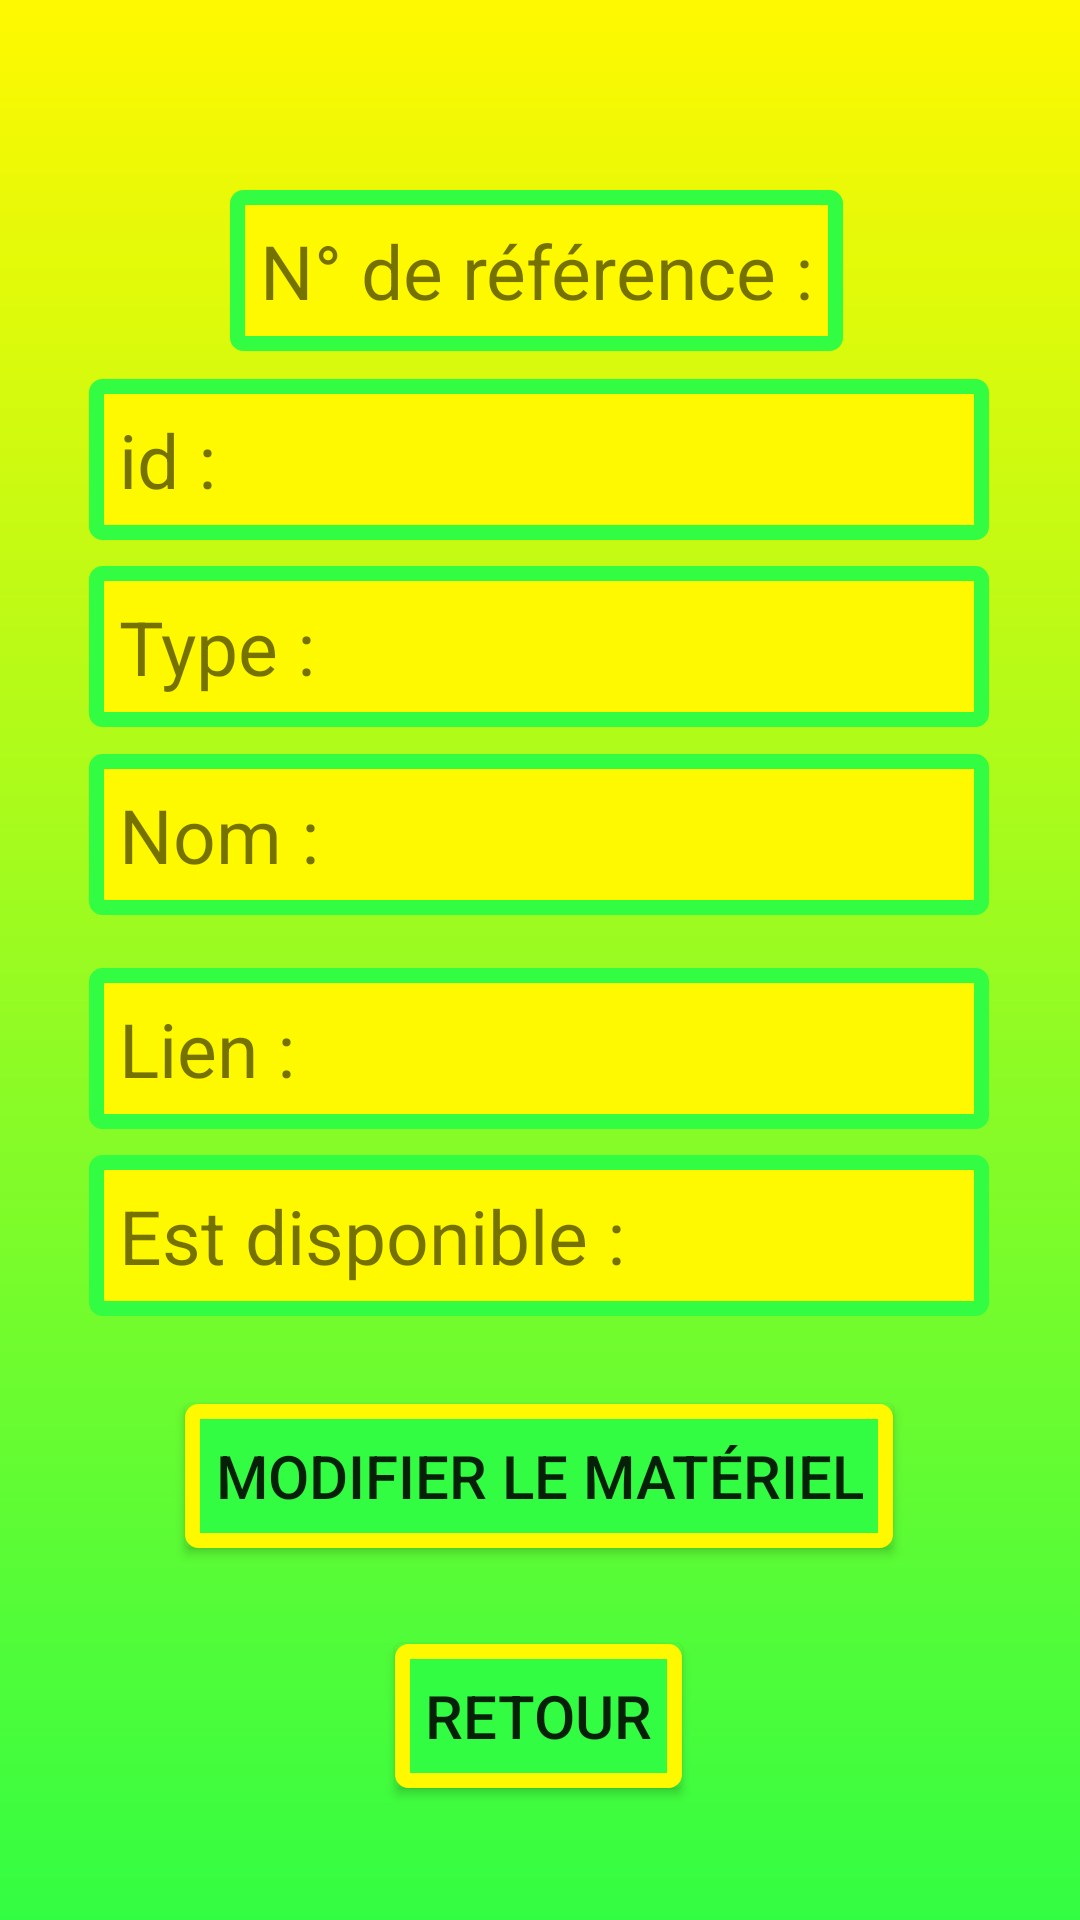

Layout XML and referenced resources for this Android screen:
<!-- AndroidManifest.xml: application theme Theme.AppCompat.Light.NoActionBar -->
<!-- res/layout/activity_matos_display.xml -->
<?xml version="1.0" encoding="utf-8"?>
<androidx.constraintlayout.widget.ConstraintLayout xmlns:android="http://schemas.android.com/apk/res/android"
    xmlns:app="http://schemas.android.com/apk/res-auto"
    xmlns:tools="http://schemas.android.com/tools"
    android:id="@+id/main"
    android:layout_width="match_parent"
    android:layout_height="match_parent"
    tools:context=".MatosDisplayActivity"
    android:background="@drawable/degrade">

    <TextView
        android:id="@+id/tv_matosdisplay_1"
        android:layout_width="wrap_content"
        android:layout_height="wrap_content"
        android:background="@drawable/standart_vt"
        android:padding="10dp"
        android:text="@string/tv_matosdisplay_1"
        android:textSize="25sp"
        app:layout_constraintBottom_toBottomOf="parent"
        app:layout_constraintEnd_toEndOf="parent"
        app:layout_constraintHorizontal_bias="0.492"
        app:layout_constraintStart_toStartOf="parent"
        app:layout_constraintTop_toTopOf="parent"
        app:layout_constraintVertical_bias="0.108" />

    <TextView
        android:id="@+id/tv_matosdisplay_2"
        android:layout_width="300dp"
        android:layout_height="wrap_content"
        android:background="@drawable/standart_vt"
        android:padding="10dp"
        android:text="@string/tv_matosdisplay_2"
        android:textSize="25sp"
        app:layout_constraintBottom_toBottomOf="parent"
        app:layout_constraintEnd_toEndOf="parent"
        app:layout_constraintHorizontal_bias="0.495"
        app:layout_constraintStart_toStartOf="parent"
        app:layout_constraintTop_toBottomOf="@+id/tv_matosdisplay_1"
        app:layout_constraintVertical_bias="0.02" />

    <TextView
        android:id="@+id/tv_matosdisplay_3"
        android:layout_width="300dp"
        android:layout_height="wrap_content"
        android:background="@drawable/standart_vt"
        android:padding="10dp"
        android:text="@string/tv_matosdisplay_3"
        android:textSize="25sp"
        app:layout_constraintBottom_toBottomOf="parent"
        app:layout_constraintEnd_toEndOf="parent"
        app:layout_constraintHorizontal_bias="0.495"
        app:layout_constraintStart_toStartOf="parent"
        app:layout_constraintTop_toBottomOf="@+id/tv_matosdisplay_2"
        app:layout_constraintVertical_bias="0.021" />

    <TextView
        android:id="@+id/tv_matosdisplay_4"
        android:layout_width="300dp"
        android:layout_height="wrap_content"
        android:background="@drawable/standart_vt"
        android:padding="10dp"
        android:text="@string/tv_matosdisplay_4"
        android:textSize="25sp"
        app:layout_constraintBottom_toBottomOf="parent"
        app:layout_constraintEnd_toEndOf="parent"
        app:layout_constraintHorizontal_bias="0.495"
        app:layout_constraintStart_toStartOf="parent"
        app:layout_constraintTop_toBottomOf="@+id/tv_matosdisplay_3"
        app:layout_constraintVertical_bias="0.026" />

    <TextView
        android:id="@+id/tv_matosdisplay_5"
        android:layout_width="300dp"
        android:layout_height="wrap_content"
        android:background="@drawable/standart_vt"
        android:padding="10dp"
        android:text="@string/tv_matosdisplay_5"
        android:textSize="25sp"
        app:layout_constraintBottom_toBottomOf="parent"
        app:layout_constraintEnd_toEndOf="parent"
        app:layout_constraintHorizontal_bias="0.495"
        app:layout_constraintStart_toStartOf="parent"
        app:layout_constraintTop_toBottomOf="@+id/tv_matosdisplay_4"
        app:layout_constraintVertical_bias="0.063" />

    <TextView
        android:id="@+id/tv_matosdisplay_6"
        android:layout_width="300dp"
        android:layout_height="wrap_content"
        android:background="@drawable/standart_vt"
        android:padding="10dp"
        android:text="@string/tv_matosdisplay_6"
        android:textSize="25sp"
        app:layout_constraintBottom_toBottomOf="parent"
        app:layout_constraintEnd_toEndOf="parent"
        app:layout_constraintHorizontal_bias="0.495"
        app:layout_constraintStart_toStartOf="parent"
        app:layout_constraintTop_toBottomOf="@+id/tv_matosdisplay_5"
        app:layout_constraintVertical_bias="0.042" />

    <Button
        android:id="@+id/bt_matosdisplay_1"
        android:layout_width="wrap_content"
        android:layout_height="wrap_content"
        android:layout_marginBottom="32dp"
        android:background="@drawable/btn"
        android:onClick="onMatosDisplayClickManager"
        android:padding="10dp"
        android:text="@string/bt_matosdisplay_1"
        android:textSize="20sp"
        app:layout_constraintBottom_toTopOf="@+id/bt_matosdisplay_2"
        app:layout_constraintEnd_toEndOf="parent"
        app:layout_constraintHorizontal_bias="0.497"
        app:layout_constraintStart_toStartOf="parent"
        tools:ignore="OnClick" />

    <Button
        android:id="@+id/bt_matosdisplay_2"
        android:layout_width="wrap_content"
        android:layout_height="wrap_content"
        android:layout_marginBottom="44dp"
        android:background="@drawable/btn"
        android:onClick="onMatosDisplayClickManager"
        android:padding="10dp"
        android:text="@string/bt_matosdisplay_2"
        android:textSize="20sp"
        app:layout_constraintBottom_toBottomOf="parent"
        app:layout_constraintEnd_toEndOf="parent"
        app:layout_constraintHorizontal_bias="0.498"
        app:layout_constraintStart_toStartOf="parent"
        tools:ignore="OnClick" />

</androidx.constraintlayout.widget.ConstraintLayout>
<!-- resources referenced by this layout -->
<resources>
  <!-- drawable btn (drawable) -->
  <?xml version="1.0" encoding="utf-8"?>
  <selector xmlns:android="http://schemas.android.com/apk/res/android">
      <item android:drawable="@drawable/standart_bt_pressed" android:state_pressed="true"/>
      <item android:drawable="@drawable/standart_bt" />
  </selector>
  <!-- drawable degrade (drawable) -->
  <?xml version="1.0" encoding="utf-8"?>
  <shape xmlns:android="http://schemas.android.com/apk/res/android" android:shape="rectangle">
      <gradient
          android:angle="90"
          android:endColor="@color/premier_pain_secondary"
          android:startColor="@color/premier_pain_primary" />
  </shape>
  <!-- drawable standart_vt (drawable) -->
  <?xml version="1.0" encoding="utf-8"?>
  <shape xmlns:android="http://schemas.android.com/apk/res/android"
      android:shape="rectangle" >
  
      
      <solid
          android:color="@color/premier_pain_secondary" >
      </solid>
  
      
      <stroke
          android:width="5dp"
          android:color="@color/premier_pain_primary" >
      </stroke>
  
      
      <corners
          android:radius="2dp"   >
      </corners>
  
  </shape>
  <string name="bt_matosdisplay_1">Modifier le matériel</string>
  <string name="bt_matosdisplay_2">Retour</string>
  <string name="tv_matosdisplay_1">N° de référence : </string>
  <string name="tv_matosdisplay_2">id : </string>
  <string name="tv_matosdisplay_3">Type : </string>
  <string name="tv_matosdisplay_4">Nom : </string>
  <string name="tv_matosdisplay_5">Lien : </string>
  <string name="tv_matosdisplay_6">Est disponible : </string>
  <!-- drawable standart_bt_pressed (drawable) -->
  <?xml version="1.0" encoding="utf-8"?>
  <shape xmlns:android="http://schemas.android.com/apk/res/android"
      android:shape="rectangle" >
  
      
      <solid
          android:color="@color/premier_pain_primary_darker" >
      </solid>
  
      
      <stroke
          android:width="5dp"
          android:color="@color/premier_pain_secondary" >
      </stroke>
  
      
      <corners
          android:radius="2dp"   >
      </corners>
  
  </shape>
  <!-- drawable standart_bt (drawable) -->
  <?xml version="1.0" encoding="utf-8"?>
  <shape xmlns:android="http://schemas.android.com/apk/res/android"
      android:shape="rectangle" >
  
      
      <solid
          android:color="@color/premier_pain_primary" >
      </solid>
  
      
      <stroke
          android:width="5dp"
          android:color="@color/premier_pain_secondary" >
      </stroke>
  
      
      <corners
          android:radius="2dp"   >
      </corners>
  
  </shape>
  <color name="premier_pain_secondary">#FFF900</color>
  <color name="premier_pain_primary">#FF33FD42</color>
</resources>
